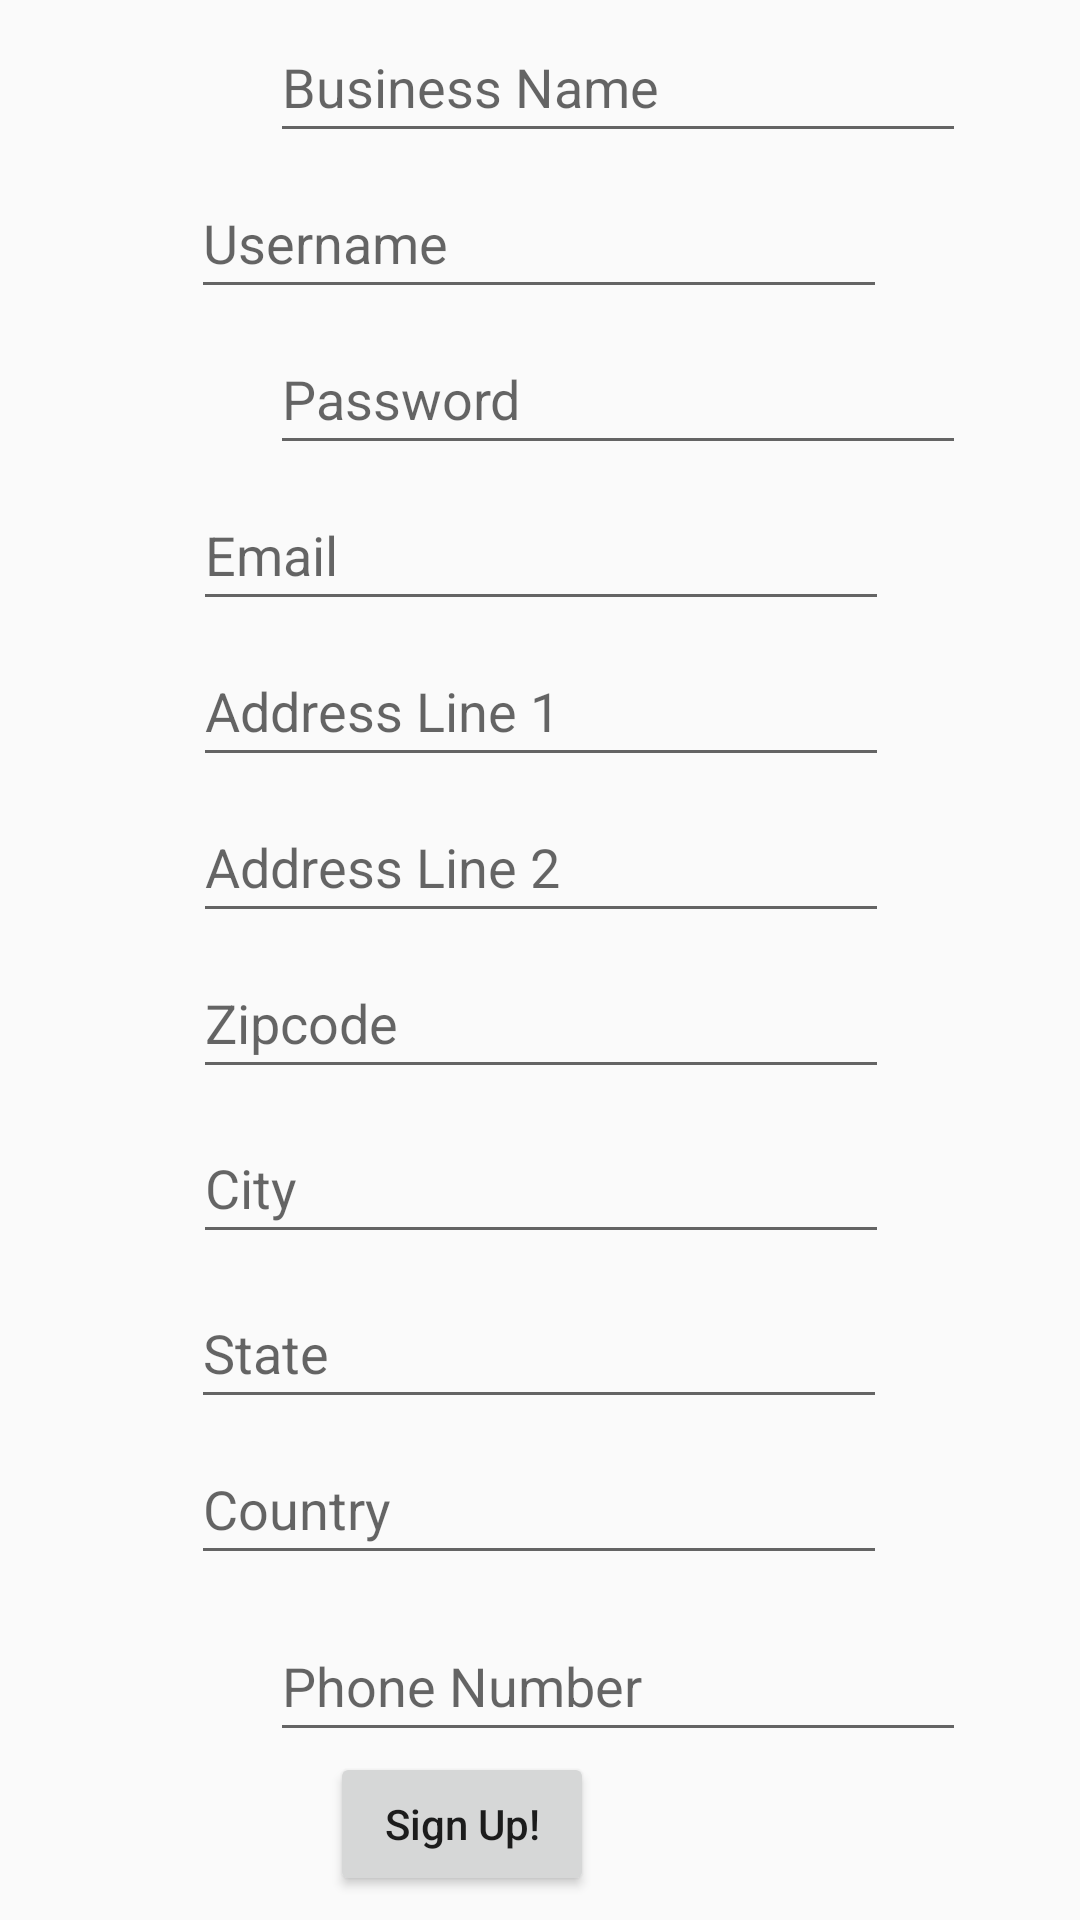

The Android layout XML behind this screen, and the referenced resources:
<!-- AndroidManifest.xml: application theme AppTheme -->
<!-- res/layout/activity_business_sign.xml -->
<?xml version="1.0" encoding="utf-8"?>
<androidx.constraintlayout.widget.ConstraintLayout xmlns:android="http://schemas.android.com/apk/res/android"
    xmlns:app="http://schemas.android.com/apk/res-auto"
    xmlns:tools="http://schemas.android.com/tools"
    android:id="@+id/businessLay"
    android:layout_width="match_parent"
    android:layout_height="match_parent"
    tools:context=".BusinessSignUp">

    <EditText
        android:id="@+id/etZipcode"
        android:layout_width="232dp"
        android:layout_height="47dp"
        android:layout_marginTop="5dp"
        android:hint="Zipcode"
        app:layout_constraintEnd_toEndOf="parent"
        app:layout_constraintHorizontal_bias="0.502"
        app:layout_constraintStart_toStartOf="parent"
        app:layout_constraintTop_toBottomOf="@+id/etAddressline2" />

    <EditText
        android:id="@+id/etCity"
        android:layout_width="232dp"
        android:layout_height="47dp"
        android:layout_marginTop="8dp"
        android:hint="City"
        app:layout_constraintEnd_toEndOf="parent"
        app:layout_constraintHorizontal_bias="0.502"
        app:layout_constraintStart_toStartOf="parent"
        app:layout_constraintTop_toBottomOf="@+id/etZipcode" />

    <EditText
        android:id="@+id/etCountry"
        android:layout_width="232dp"
        android:layout_height="47dp"
        android:layout_marginTop="5dp"
        android:hint="Country"
        app:layout_constraintEnd_toEndOf="parent"
        app:layout_constraintHorizontal_bias="0.497"
        app:layout_constraintStart_toStartOf="parent"
        app:layout_constraintTop_toBottomOf="@+id/etState" />

    <EditText
        android:id="@+id/etState"
        android:layout_width="232dp"
        android:layout_height="47dp"
        android:layout_marginTop="8dp"
        android:hint="State"
        app:layout_constraintEnd_toEndOf="parent"
        app:layout_constraintHorizontal_bias="0.497"
        app:layout_constraintStart_toStartOf="parent"
        app:layout_constraintTop_toBottomOf="@+id/etCity" />

    <EditText
        android:id="@+id/etAddressline2"
        android:layout_width="232dp"
        android:layout_height="47dp"
        android:layout_marginTop="5dp"
        android:hint="Address Line 2"
        app:layout_constraintEnd_toEndOf="parent"
        app:layout_constraintHorizontal_bias="0.502"
        app:layout_constraintStart_toStartOf="parent"
        app:layout_constraintTop_toBottomOf="@+id/etAddressLine1" />

    <EditText
        android:id="@+id/etAddressLine1"
        android:layout_width="232dp"
        android:layout_height="47dp"
        android:layout_marginTop="5dp"
        android:hint="Address Line 1"
        app:layout_constraintEnd_toEndOf="parent"
        app:layout_constraintHorizontal_bias="0.502"
        app:layout_constraintStart_toStartOf="parent"
        app:layout_constraintTop_toBottomOf="@+id/etEmail" />

    <EditText
        android:id="@+id/etUsername"
        android:layout_width="232dp"
        android:layout_height="47dp"
        android:layout_marginTop="5dp"
        android:hint="Username"
        app:layout_constraintEnd_toEndOf="parent"
        app:layout_constraintHorizontal_bias="0.497"
        app:layout_constraintStart_toStartOf="parent"
        app:layout_constraintTop_toBottomOf="@+id/etName" />

    <EditText
        android:id="@+id/etPhoneNum"
        android:layout_width="232dp"
        android:layout_height="47dp"
        android:layout_marginStart="90dp"
        android:layout_marginLeft="90dp"
        android:layout_marginTop="12dp"
        android:layout_marginEnd="89dp"
        android:layout_marginRight="89dp"
        android:hint="Phone Number"
        app:layout_constraintEnd_toEndOf="parent"
        app:layout_constraintHorizontal_bias="0.0"
        app:layout_constraintStart_toStartOf="parent"
        app:layout_constraintTop_toBottomOf="@+id/etCountry" />

    <EditText
        android:id="@+id/etEmail"
        android:layout_width="232dp"
        android:layout_height="47dp"
        android:layout_marginTop="5dp"
        android:hint="Email"
        app:layout_constraintEnd_toEndOf="parent"
        app:layout_constraintHorizontal_bias="0.502"
        app:layout_constraintStart_toStartOf="parent"
        app:layout_constraintTop_toBottomOf="@+id/etPassword" />

    <EditText
        android:id="@+id/etPassword"
        android:layout_width="232dp"
        android:layout_height="47dp"
        android:layout_marginStart="90dp"
        android:layout_marginLeft="90dp"
        android:layout_marginTop="5dp"
        android:layout_marginEnd="89dp"
        android:layout_marginRight="89dp"
        android:hint="Password"
        app:layout_constraintEnd_toEndOf="parent"
        app:layout_constraintHorizontal_bias="0.0"
        app:layout_constraintStart_toStartOf="parent"
        app:layout_constraintTop_toBottomOf="@+id/etUsername" />

    <EditText
        android:id="@+id/etName"
        android:layout_width="232dp"
        android:layout_height="47dp"
        android:layout_marginStart="90dp"
        android:layout_marginLeft="90dp"
        android:layout_marginTop="4dp"
        android:layout_marginEnd="89dp"
        android:layout_marginRight="89dp"
        android:hint="Business Name"
        app:layout_constraintEnd_toEndOf="parent"
        app:layout_constraintHorizontal_bias="0.0"
        app:layout_constraintStart_toStartOf="parent"
        app:layout_constraintTop_toTopOf="parent" />

    <Button
        android:id="@+id/btnSignUp"
        android:layout_width="wrap_content"
        android:layout_height="wrap_content"
        android:layout_marginStart="162dp"
        android:layout_marginLeft="162dp"
        android:layout_marginTop="8dp"
        android:layout_marginEnd="162dp"
        android:layout_marginRight="162dp"
        android:layout_marginBottom="16dp"
        android:text="Sign Up!"
        android:textAllCaps="false"
        app:layout_constraintBottom_toBottomOf="parent"
        app:layout_constraintEnd_toEndOf="parent"
        app:layout_constraintHorizontal_bias="1.0"
        app:layout_constraintStart_toStartOf="parent"
        app:layout_constraintTop_toBottomOf="@+id/etPhoneNum" />

</androidx.constraintlayout.widget.ConstraintLayout>
<!-- resources referenced by this layout -->
<resources>
  <style name="AppTheme" parent="Theme.AppCompat.Light.NoActionBar">
      
  </style>
</resources>
